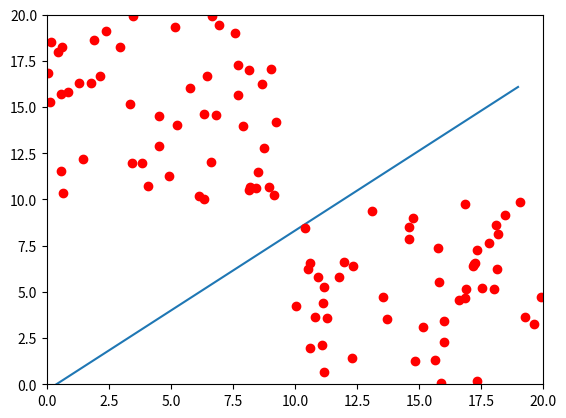

Write the Python code that produced this figure.
import numpy as np
import matplotlib.pyplot as plt
import random
# plt.plot([1,2,3,4])
# plt.ylabel('some numbers')
# plt.show()

MAX_ITER = 100
LEARNING_RATE = 0.1
NUM_INSTANCES = 100
theta = 0
def graph(formula, x_range):  
    x = np.array(x_range)  
    y = eval(formula)
    plt.plot(x, y)  
    

def main():
  x = []
  y = []
  truth = []

  # for ind, item in enumerate(x):
  #   x[ind] = random.uniform(0, 10)

  for i in range(50):
    x.append(random.uniform(0, 10))
    y.append(random.uniform(10, 20))
    truth.append(1)

  for j in range(50, 100):
    x.append(random.uniform(10, 20))
    y.append(random.uniform(0, 10))
    truth.append(0)

  weights = [random.uniform(0, 1), random.uniform(0, 1), random.uniform(0, 1)]

  iteration = 0
  # print(cal_output(0, [1,2,3], 1, 2))
  local_error = 0
  global_error = 0
  output = 0
  should_stop = False
  while(True):
   
    iteration += 1
    global_error = 0

    for ind in range(NUM_INSTANCES):
      output = cal_output(theta, weights, x[ind], y[ind])
      local_error = truth[ind] - output
      # print(local_error)
      weights[0] += LEARNING_RATE * local_error * x[ind]
      weights[1] += LEARNING_RATE * local_error * y[ind]
      weights[2] += LEARNING_RATE * local_error
      global_error += (local_error * local_error)
    print("RMS Error: %n", global_error)
    if (global_error == 0 or iteration > MAX_ITER):

      break

      
  str = "{}*x + {}*y + {} = 0"
  print(str.format(weights[0], weights[1], weights[2]))
  equation = "-({}/{})*x-{}/{}"
  final_equation = equation.format(weights[0], weights[1], weights[2], weights[1])
  print(final_equation)
  graph(final_equation, range(0,20))

    # if (test == 10):
    #   break
    # test += 1
    # print(test)


  



  plt.plot(x, y, 'ro')
  plt.axis([0, 20, 0, 20])

  plt.show()

def cal_output(t, w, x, y):
  sum = x * w[0] + y * w[1] + w[2]
  if (sum >= t):
    return 1
  else:
    return 0


main()

